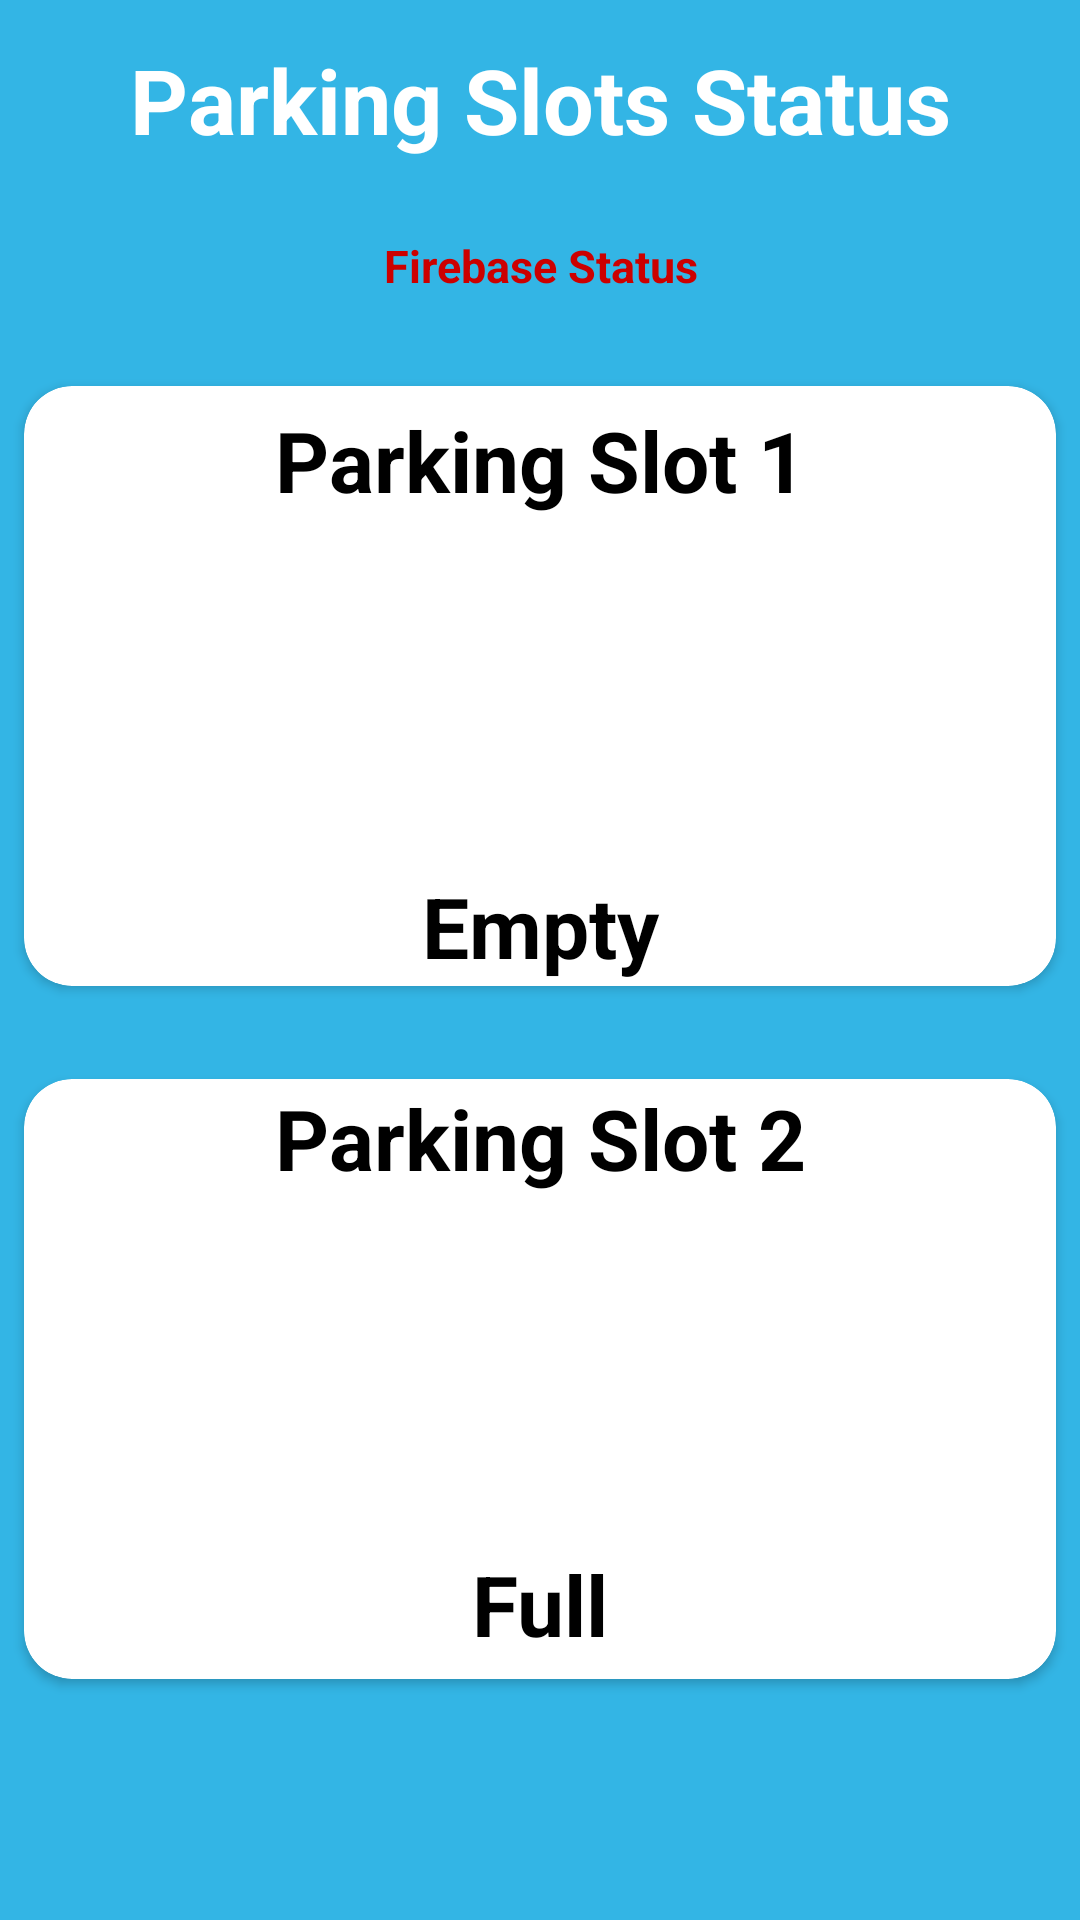

The Android layout XML behind this screen, and the referenced resources:
<!-- AndroidManifest.xml: application theme Theme.AppCompat.NoActionBar -->
<!-- res/layout/activity_main.xml -->
<?xml version="1.0" encoding="utf-8"?>
<ScrollView xmlns:android="http://schemas.android.com/apk/res/android"
    xmlns:app="http://schemas.android.com/apk/res-auto"
    xmlns:tools="http://schemas.android.com/tools"
    android:layout_width="match_parent"
    android:layout_height="match_parent"
    android:background="@android:color/holo_blue_light">

    <RelativeLayout
        android:layout_width="match_parent"
        android:layout_height="match_parent"
        tools:context=".MainActivity">


        <TextView
            android:id="@+id/title"
            android:layout_width="match_parent"
            android:layout_height="wrap_content"

            android:layout_centerHorizontal="true"
            android:layout_marginStart="5dp"
            android:layout_marginTop="5dp"
            android:layout_marginEnd="5dp"
            android:layout_marginBottom="5dp"
            android:padding="8dp"
            android:text="Parking Slots Status"
            android:textAlignment="center"
            android:textColor="@color/white"
            android:textSize="30dp"
            android:textStyle="bold" />

        <TextView
            android:id="@+id/FIREBASESTATUS"
            android:layout_width="match_parent"
            android:layout_height="wrap_content"
            android:layout_below="@id/title"
            android:layout_centerHorizontal="true"
            android:layout_marginStart="10dp"
            android:layout_marginTop="10dp"
            android:layout_marginEnd="10dp"
            android:layout_marginBottom="20dp"
            android:padding="2dp"
            android:text="Firebase Status"
            android:textAlignment="center"
            android:textColor="@android:color/holo_red_dark"
            android:textSize="15sp"
            android:textStyle="bold" />


        // 1st row
        <GridLayout
            android:id="@+id/section1"
            android:layout_width="match_parent"
            android:layout_height="wrap_content"
            android:layout_below="@id/FIREBASESTATUS"
            android:layout_marginBottom="15dp"
            android:columnCount="2"
            android:rowCount="1">


            <androidx.cardview.widget.CardView
                android:layout_width="100dp"
                android:layout_height="200dp"
                android:layout_row="0"
                android:layout_rowWeight="1"
                android:layout_column="0"
                android:layout_columnWeight="1"
                android:layout_gravity="fill"
                android:layout_margin="8dp"
                app:cardCornerRadius="16dp"
                app:cardBackgroundColor="@android:color/white">

                <LinearLayout
                    android:layout_width="match_parent"
                    android:layout_height="wrap_content"
                    android:layout_gravity="center_vertical|center_horizontal"
                    android:gravity="center"
                    android:orientation="vertical">

                    <TextView
                        android:layout_width="match_parent"
                        android:layout_height="wrap_content"
                        android:layout_marginTop="5dp"
                        android:text="Parking Slot 1"
                        android:textAlignment="center"
                        android:textColor="#000000"
                        android:textSize="28dp"
                        android:textStyle="bold" />

                    <ImageView
                        android:layout_marginBottom="1dp"
                        android:layout_width="wrap_content"
                        android:layout_height="102dp"
                        android:layout_gravity="center"
                        android:padding="7dp"
                        android:src="@drawable/pslot2" />

                    <TextView
                        android:id="@+id/ps1"
                        android:layout_width="match_parent"
                        android:layout_height="wrap_content"
                        android:layout_marginTop="15dp"
                        android:text="Empty"
                        android:textAlignment="center"
                        android:textColor="#000000"
                        android:textSize="28dp"
                        android:textStyle="bold" />
                </LinearLayout>
            </androidx.cardview.widget.CardView>


        </GridLayout>

        //2nd row
        <GridLayout
            android:id="@+id/section2"
            android:layout_width="match_parent"
            android:layout_height="wrap_content"
            android:layout_below="@id/section1"
            android:columnCount="2"
            android:rowCount="1">


            <androidx.cardview.widget.CardView
                android:layout_width="100dp"
                android:layout_height="200dp"
                android:layout_row="0"
                android:layout_rowWeight="1"
                android:layout_column="1"
                android:layout_columnWeight="1"
                android:layout_gravity="fill"
                android:layout_margin="8dp"
                app:cardCornerRadius="16dp"
                app:cardBackgroundColor="@android:color/white">

                <LinearLayout
                    android:layout_width="match_parent"
                    android:layout_height="match_parent"
                    android:layout_gravity="center_vertical|center_horizontal"
                    android:orientation="vertical">

                    <TextView
                        android:layout_width="match_parent"
                        android:layout_height="wrap_content"
                        android:layout_marginTop="1dp"
                        android:text="Parking Slot 2"
                        android:textAlignment="center"
                        android:textColor="#000000"
                        android:textSize="28dp"
                        android:textStyle="bold" />

                    <ImageView
                        android:layout_marginBottom="1dp"
                        android:layout_width="wrap_content"
                        android:layout_height="102dp"
                        android:layout_gravity="center"
                        android:padding="7dp"
                        android:src="@drawable/pslot2" />

                    <TextView
                        android:id="@+id/ps2"
                        android:layout_width="match_parent"
                        android:layout_height="wrap_content"
                        android:layout_marginTop="15dp"
                        android:text="Full"
                        android:textAlignment="center"
                        android:textColor="#000000"
                        android:textSize="28dp"
                        android:textStyle="bold" />
                </LinearLayout>
            </androidx.cardview.widget.CardView>


        </GridLayout>

    </RelativeLayout>
</ScrollView>
<!-- resources referenced by this layout -->
<resources>

  <!-- not gathered from this repository: default colours our renderer supplied (Android Studio template values) -->
  <color name="white">#FFFFFFFF</color>
</resources>
